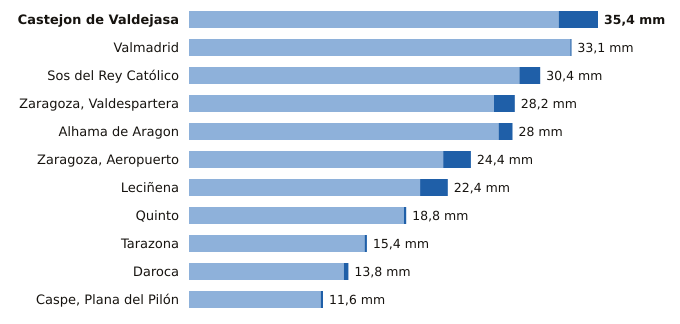

The data file committed next to this chart (first rows):
estacion, provincia, indicativo, mm_6_dias_anteriores, mm_hoy, mm_7_dias, horas_de_hoy
Castejon de Valdejasa, Zaragoza, 9336D, 32.0, 3.4, 35.4, 15
Valmadrid, Zaragoza, 9501X, 33.0, 0.1, 33.1, 15
Sos del Rey Católico, Zaragoza, 9244X, 28.6, 1.8, 30.4, 15
Zaragoza, Valdespartera, Zaragoza, 9434P, 26.4, 1.8, 28.2, 15
Alhama de Aragon, Zaragoza, 9354X, 26.8, 1.2, 28.0, 15
Zaragoza, Aeropuerto, Zaragoza, 9434, 22.0, 2.4, 24.4, 15
Leciñena, Zaragoza, 9495Y, 20.0, 2.4, 22.4, 15
Quinto, Zaragoza, 9510X, 18.6, 0.2, 18.8, 15
Tarazona, Zaragoza, 9299X, 15.2, 0.2, 15.4, 15
Daroca, Zaragoza, 9390, 13.4, 0.4, 13.8, 15
Caspe, Plana del Pilón, Zaragoza, 9574B, 11.4, 0.2, 11.6, 15
